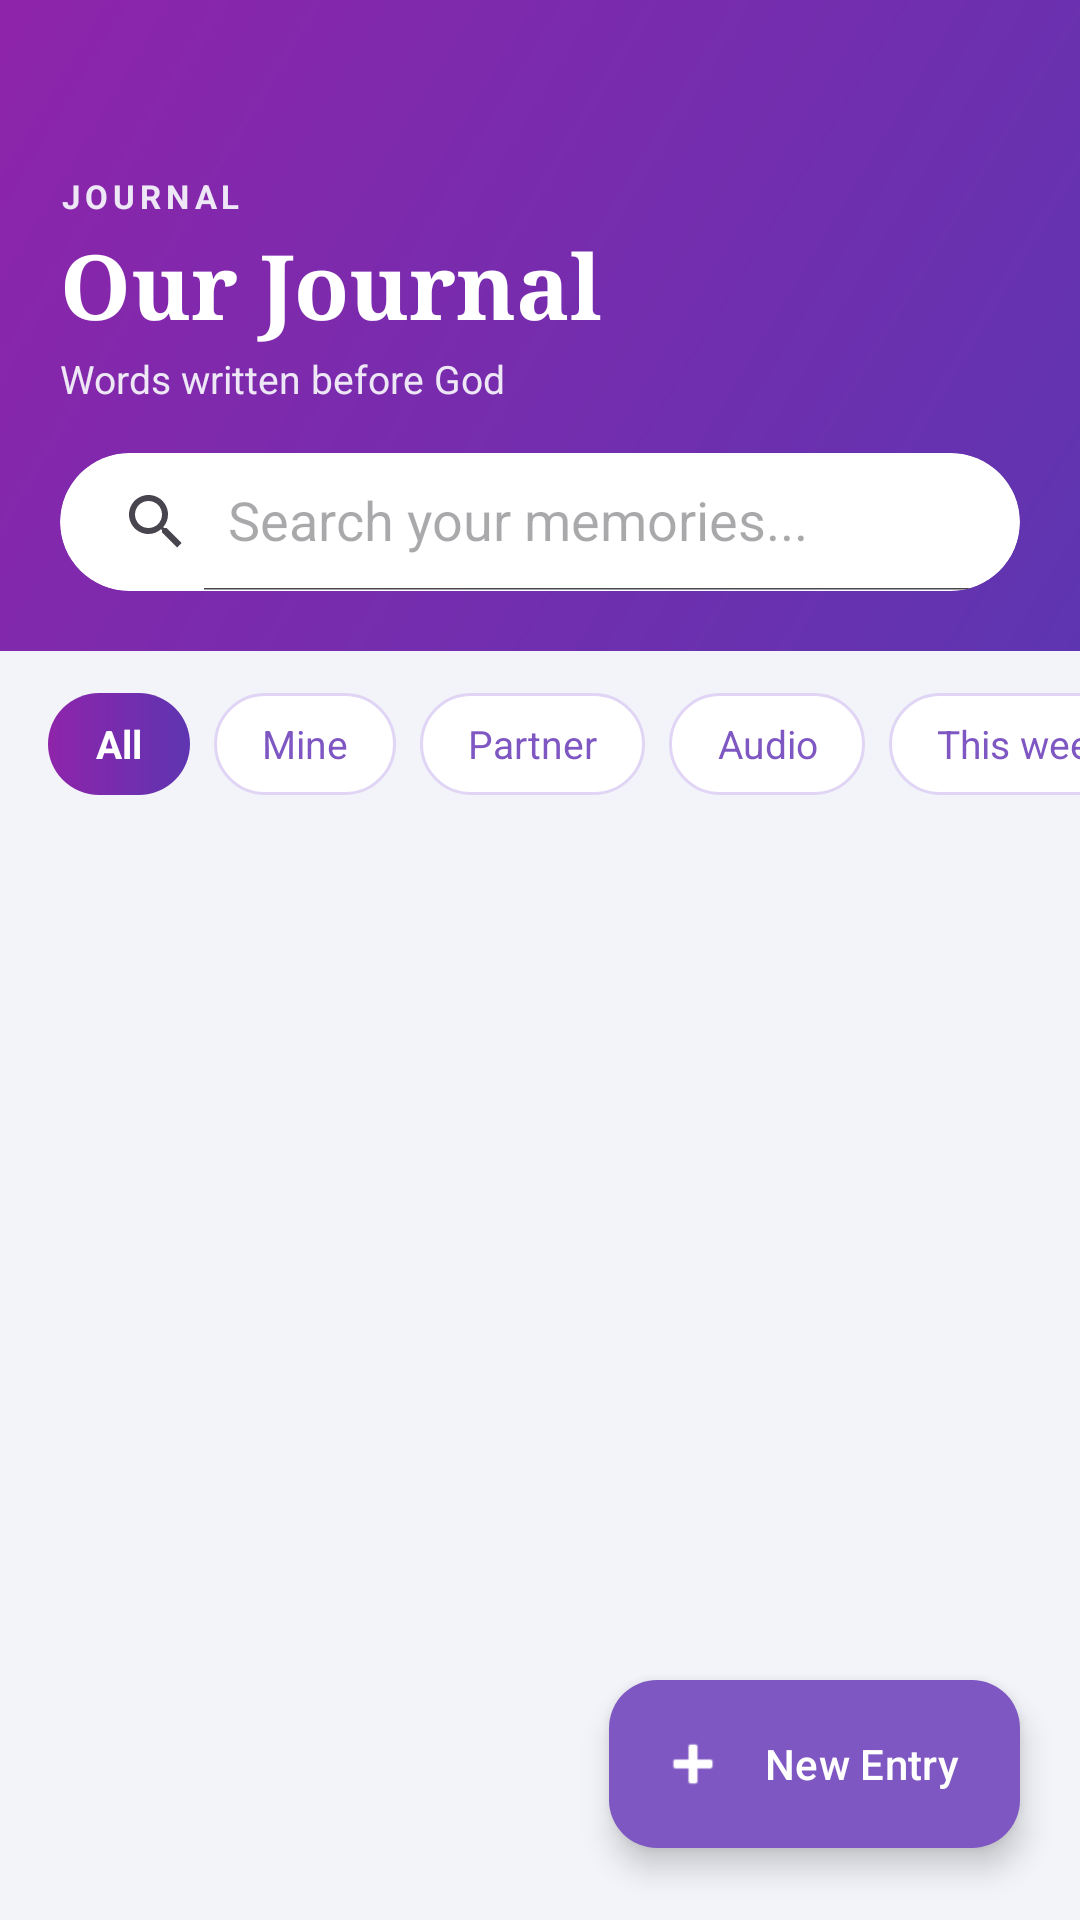

Here is an Android app screen rendered from its layout file. Give the layout XML and the strings, colors and styles it references.
<!-- AndroidManifest.xml: application theme Theme.SpiritualTracker -->
<!-- res/layout/activity_journal_list.xml -->
<?xml version="1.0" encoding="utf-8"?>
<LinearLayout
    xmlns:android="http://schemas.android.com/apk/res/android"
    xmlns:app="http://schemas.android.com/apk/res-auto"
    android:layout_width="match_parent"
    android:layout_height="match_parent"
    android:orientation="vertical"
    android:background="#F3F4F9">

    
    <LinearLayout
        android:id="@+id/journalHeader"
        android:layout_width="match_parent"
        android:layout_height="wrap_content"
        android:orientation="vertical"
        android:background="@drawable/bg_header_gradient"
        android:paddingStart="20dp"
        android:paddingEnd="20dp"
        android:paddingTop="8dp"
        android:paddingBottom="20dp">

        <ImageView
            android:id="@+id/btnJournalListBack"
            android:layout_width="44dp"
            android:layout_height="44dp"
            android:layout_marginStart="-10dp"
            android:background="?attr/selectableItemBackgroundBorderless"
            android:contentDescription="Back"
            android:padding="10dp"
            android:src="@drawable/ic_back" />

        <TextView
            android:layout_width="wrap_content"
            android:layout_height="wrap_content"
            android:layout_marginTop="6dp"
            android:letterSpacing="0.15"
            android:text="JOURNAL"
            android:textColor="#EDE7F6"
            android:textSize="11sp"
            android:textStyle="bold"/>

        <TextView
            android:layout_width="wrap_content"
            android:layout_height="wrap_content"
            android:layout_marginTop="2dp"
            android:fontFamily="serif"
            android:text="Our Journal"
            android:textColor="#FFFFFF"
            android:textSize="30sp"
            android:textStyle="bold"/>

        <TextView
            android:layout_width="wrap_content"
            android:layout_height="wrap_content"
            android:layout_marginTop="2dp"
            android:layout_marginBottom="16dp"
            android:text="Words written before God"
            android:textColor="#EDE7F6"
            android:textSize="13sp"/>

        
        <androidx.cardview.widget.CardView
            android:layout_width="match_parent"
            android:layout_height="46dp"
            app:cardCornerRadius="23dp"
            app:cardElevation="0dp"
            app:cardBackgroundColor="#FFFFFF">

            <androidx.appcompat.widget.SearchView
                android:id="@+id/searchView"
                android:layout_width="match_parent"
                android:layout_height="match_parent"
                app:iconifiedByDefault="false"
                app:queryHint="Search your memories..."
                android:background="@android:color/transparent"/>
        </androidx.cardview.widget.CardView>
    </LinearLayout>

    
    <HorizontalScrollView
        android:layout_width="match_parent"
        android:layout_height="wrap_content"
        android:scrollbars="none"
        android:clipToPadding="false"
        android:paddingStart="16dp"
        android:paddingEnd="16dp"
        android:paddingTop="14dp"
        android:paddingBottom="4dp">

        <LinearLayout
            android:id="@+id/chipGroup"
            android:layout_width="wrap_content"
            android:layout_height="wrap_content"
            android:orientation="horizontal"
            android:gravity="center_vertical">

            <TextView
                android:id="@+id/chipAll"
                android:layout_width="wrap_content"
                android:layout_height="34dp"
                android:text="All"
                android:gravity="center"
                android:paddingStart="16dp"
                android:paddingEnd="16dp"
                android:textSize="13sp"
                android:textStyle="bold"
                android:textColor="#FFFFFF"
                android:background="@drawable/chip_active"
                android:layout_marginEnd="8dp"/>

            <TextView
                android:id="@+id/chipMine"
                android:layout_width="wrap_content"
                android:layout_height="34dp"
                android:text="Mine"
                android:gravity="center"
                android:paddingStart="16dp"
                android:paddingEnd="16dp"
                android:textSize="13sp"
                android:textColor="#7E57C2"
                android:background="@drawable/chip_inactive"
                android:layout_marginEnd="8dp"/>

            <TextView
                android:id="@+id/chipPartner"
                android:layout_width="wrap_content"
                android:layout_height="34dp"
                android:text="Partner"
                android:gravity="center"
                android:paddingStart="16dp"
                android:paddingEnd="16dp"
                android:textSize="13sp"
                android:textColor="#7E57C2"
                android:background="@drawable/chip_inactive"
                android:layout_marginEnd="8dp"/>

            <TextView
                android:id="@+id/chipAudio"
                android:layout_width="wrap_content"
                android:layout_height="34dp"
                android:text="Audio"
                android:gravity="center"
                android:paddingStart="16dp"
                android:paddingEnd="16dp"
                android:textSize="13sp"
                android:textColor="#7E57C2"
                android:background="@drawable/chip_inactive"
                android:layout_marginEnd="8dp"/>

            <TextView
                android:id="@+id/chipThisWeek"
                android:layout_width="wrap_content"
                android:layout_height="34dp"
                android:text="This week"
                android:gravity="center"
                android:paddingStart="16dp"
                android:paddingEnd="16dp"
                android:textSize="13sp"
                android:textColor="#7E57C2"
                android:background="@drawable/chip_inactive"/>

        </LinearLayout>
    </HorizontalScrollView>



    
    <FrameLayout
        android:layout_width="match_parent"
        android:layout_height="0dp"
        android:layout_weight="1">

        <androidx.recyclerview.widget.RecyclerView
            android:id="@+id/recyclerView"
            android:layout_width="match_parent"
            android:layout_height="match_parent"
            android:paddingStart="14dp"
            android:paddingEnd="14dp"
            android:paddingTop="12dp"
            android:paddingBottom="100dp"
            android:clipToPadding="false"/>

        <com.google.android.material.floatingactionbutton.ExtendedFloatingActionButton
            android:id="@+id/fabAdd"
            android:layout_width="wrap_content"
            android:layout_height="wrap_content"
            android:layout_gravity="bottom|end"
            android:layout_marginEnd="20dp"
            android:layout_marginBottom="24dp"
            android:text="New Entry"
            android:textAllCaps="false"
            android:textColor="#FFFFFF"
            app:icon="@android:drawable/ic_input_add"
            app:iconTint="#FFFFFF"
            app:backgroundTint="#7E57C2"
            android:contentDescription="New journal entry"/>

    </FrameLayout>

</LinearLayout>
<!-- resources referenced by this layout -->
<resources>
  <!-- drawable bg_header_gradient (drawable) -->
  <?xml version="1.0" encoding="utf-8"?>
  <shape xmlns:android="http://schemas.android.com/apk/res/android" android:shape="rectangle">
      <gradient
          android:startColor="#5E35B1"
          android:endColor="#8E24AA"
          android:angle="135"/>
  
  
  </shape>
  <!-- drawable chip_active (drawable) -->
  <?xml version="1.0" encoding="utf-8"?>
  <shape xmlns:android="http://schemas.android.com/apk/res/android"
      android:shape="rectangle">
      <gradient
          android:angle="0"
          android:startColor="#8E24AA"
          android:endColor="#5E35B1" />
      <corners android:radius="20dp" />
  </shape>
  <!-- drawable chip_inactive (drawable) -->
  <?xml version="1.0" encoding="utf-8"?>
  <shape xmlns:android="http://schemas.android.com/apk/res/android"
      android:shape="rectangle">
      <solid android:color="#FFFFFF" />
      <stroke android:width="1dp" android:color="#E1D5F5" />
      <corners android:radius="20dp" />
  </shape>
  <style name="Theme.SpiritualTracker" parent="Base.Theme.SpiritualTracker" />
  <style name="Base.Theme.SpiritualTracker" parent="Theme.Material3.Light.NoActionBar">
          <item name="colorPrimary">#7E57C2</item>
          <item name="colorOnPrimary">#FFFFFF</item>
          <item name="colorSecondaryContainer">#D1C4E9</item>
          <item name="colorOnSecondaryContainer">#7E57C2</item>
          <item name="android:windowBackground">#F3F4F9</item>
          
          <item name="android:navigationBarColor">#F5F5F5</item>
          <item name="android:windowLightNavigationBar" tools:targetApi="27">true</item>
      </style>
</resources>
